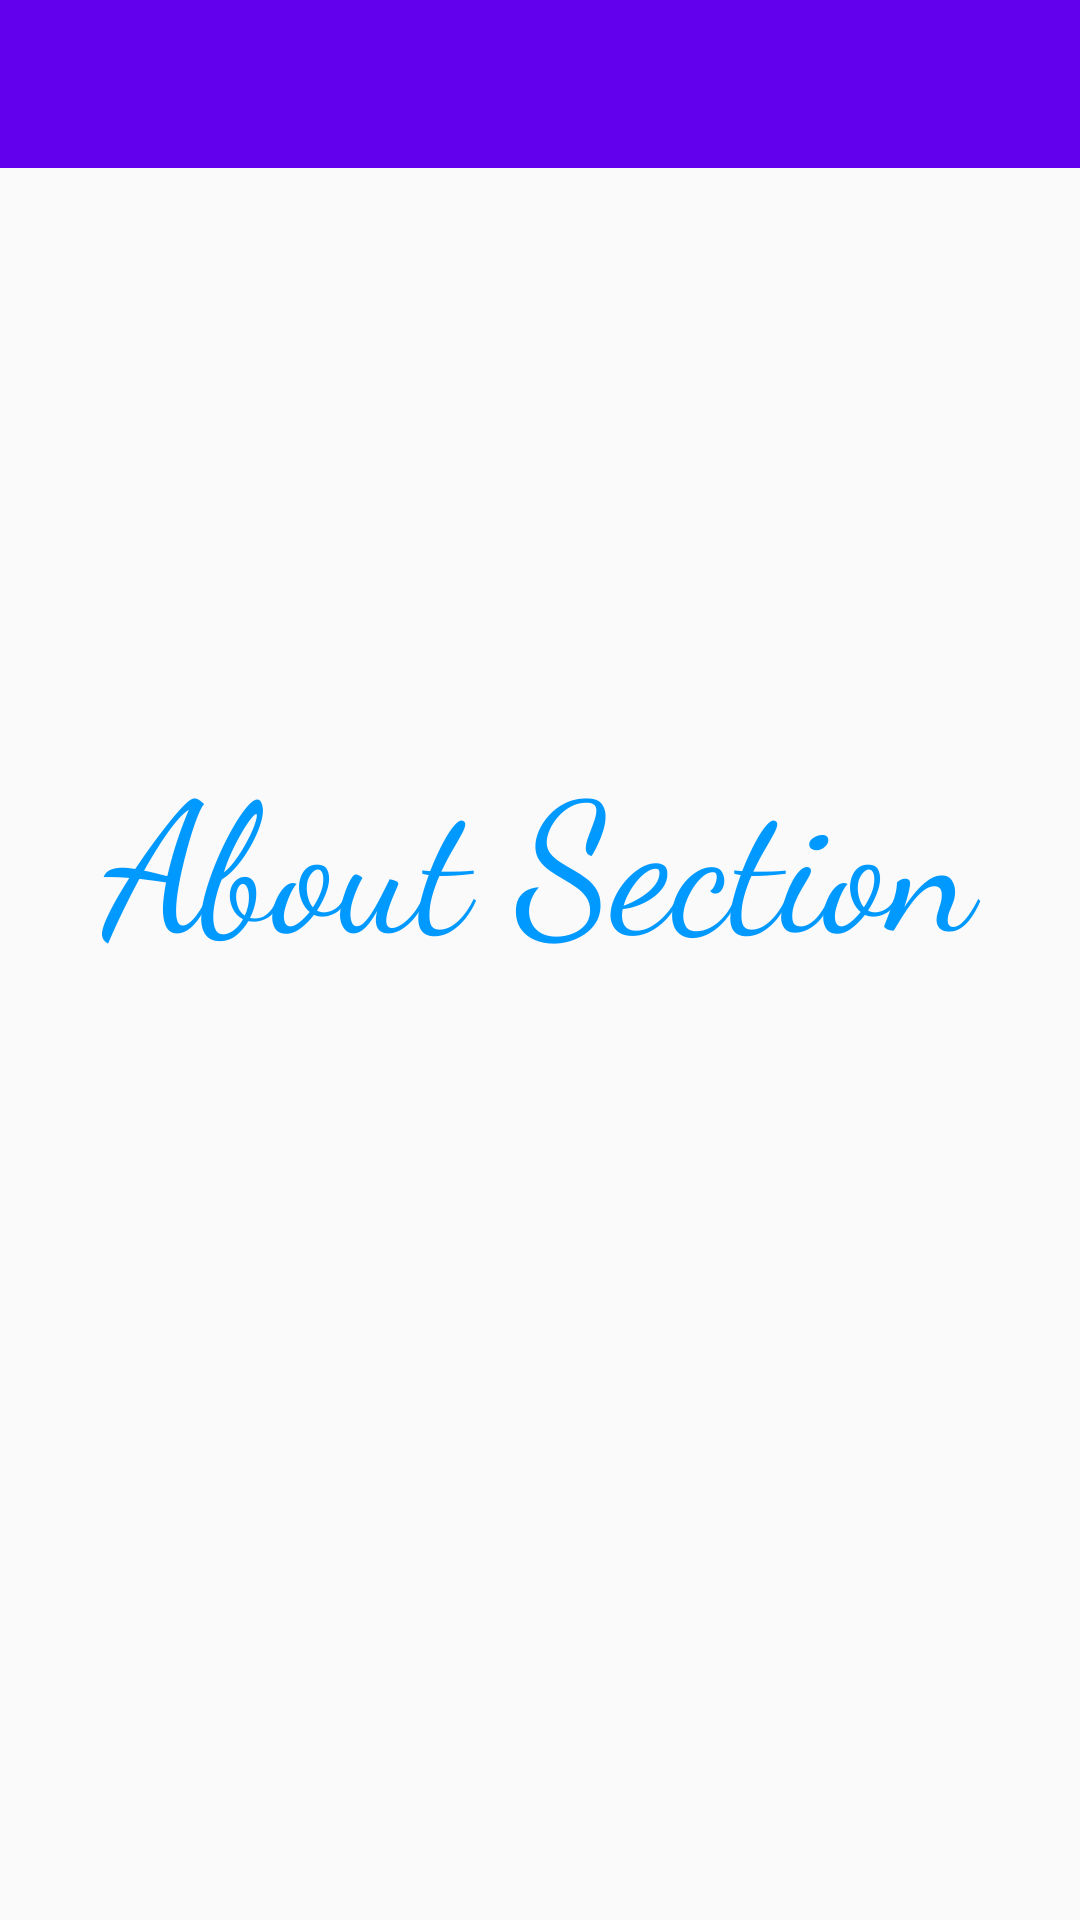

Android layout source for this screen:
<!-- AndroidManifest.xml: application theme Theme.AppCompat.Light.NoActionBar -->
<!-- res/layout/about_activity.xml -->
<?xml version="1.0" encoding="utf-8"?>
<androidx.constraintlayout.widget.ConstraintLayout xmlns:android="http://schemas.android.com/apk/res/android"
    xmlns:app="http://schemas.android.com/apk/res-auto"
    xmlns:tools="http://schemas.android.com/tools"
    android:layout_width="match_parent"
    android:layout_height="match_parent"
    tools:context=".AboutActivity">

    <include
        android:id="@+id/app_bar"
        layout="@layout/app_bar">

    </include>

    <TextView
        android:id="@+id/textView2"
        android:layout_width="fill_parent"
        android:layout_height="wrap_content"
        android:layout_centerInParent="true"
        android:layout_gravity="center_vertical"
        android:layout_marginTop="204dp"
        android:layout_marginBottom="8dp"
        android:gravity="center"
        android:text="@string/about_text"
        android:textColor="#0099ff"
        android:textSize="60sp"
        app:fontFamily="cursive"
        app:layout_constraintBottom_toBottomOf="parent"
        app:layout_constraintEnd_toEndOf="parent"
        app:layout_constraintHorizontal_bias="1.0"
        app:layout_constraintStart_toStartOf="parent"
        app:layout_constraintTop_toTopOf="@+id/app_bar"
        app:layout_constraintVertical_bias="0.114" />


</androidx.constraintlayout.widget.ConstraintLayout>
<!-- res/layout/app_bar.xml (included above) -->
<?xml version="1.0" encoding="utf-8"?>
<androidx.appcompat.widget.Toolbar xmlns:android="http://schemas.android.com/apk/res/android"
    android:layout_width="match_parent"
    android:layout_height="wrap_content"
    xmlns:app="http://schemas.android.com/apk/res-auto"
    app:theme="@style/CustomToolBarStyle"
    app:popupTheme="@style/CustomPopUpStyle">

</androidx.appcompat.widget.Toolbar>
<!-- resources referenced by this layout -->
<resources>
  <string name="about_text">About Section</string>
  <style name="CustomPopUpStyle" parent="Theme.AppCompat.Light.NoActionBar">
          <item name="android:background">@color/colorAccent</item>
          <item name="overlapAnchor">false</item>
          <item name="android:dropDownVerticalOffset">-4dp</item>
  
      </style>
  <style name="CustomToolBarStyle" parent="Theme.AppCompat.Light.NoActionBar">
          <item name="android:background">@color/colorPrimary</item>
          
      </style>
  <!-- not gathered from this repository: default colours our renderer supplied (Android Studio template values) -->
  <color name="colorPrimary">#FF6200EE</color>
  <color name="colorAccent">#FF03DAC5</color>
</resources>
